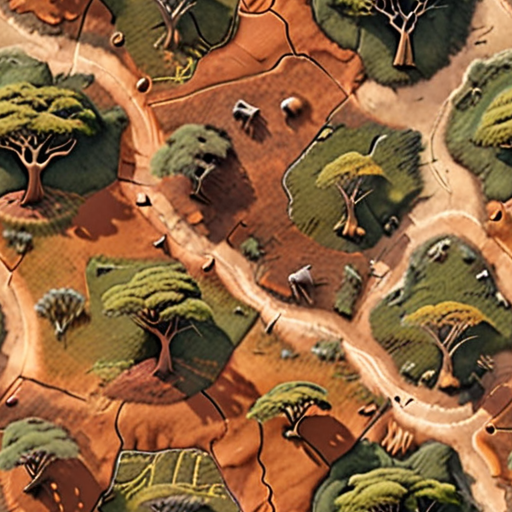
Generation parameters embedded in this image by AUTOMATIC1111 Stable Diffusion web UI or a fork of it (Forge, ...) (PNG 'parameters' text chunk):
((photorealistic)) (high quality) seamless african Savanna map tile<lora:add-detail-xl:.5>  <lora:xl_more_art-full_v1:.75>
Negative prompt: negativeXL_D
Steps: 40, Sampler: DPM++ 2M, Schedule type: Karras, CFG scale: 7, Seed: 1336546143, Size: 512x512, Model hash: 4496b36d48, Model: dreamshaperXL_v21TurboDPMSDE, Tiling: True, Lora hashes: "add-detail-xl: 9c783c8ce46c, xl_more_art-full_v1: fe3b4816be83", Version: v1.9.4